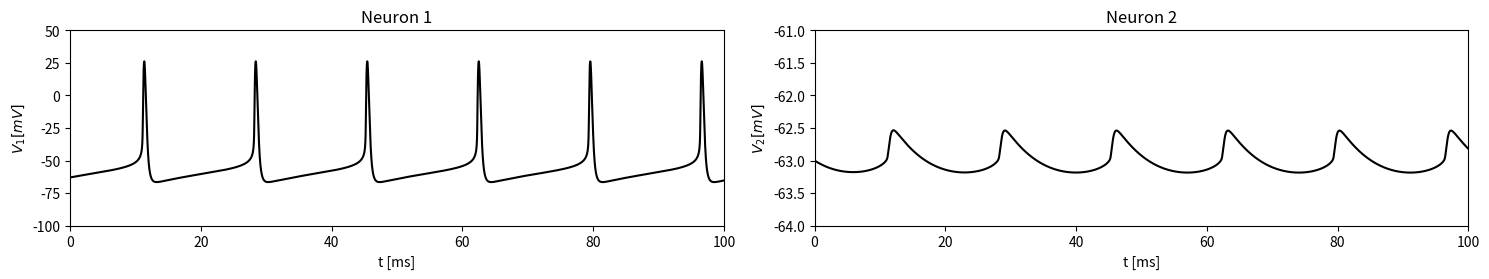

Recreate this plot in Python.
"""
Chapter 21 - Gap Junctions.

Simulates a pair of Wang-Buzsaki neurons coupled by an electrical (gap
junction) synapse and shows how the coupling affects their joint firing.
"""

import numpy as np
from scipy.integrate import odeint
import matplotlib.pyplot as plt

# Initialize constants:
t = 100
E_Na = 55
E_K = -90
E_L = -65
g_Na = 35
g_K = 9
g_L = 0.1
I1 = 1.
I2 = 0.
C = 1
g_gap = 0.01
delta_t = 2**(-10)

N = int(t/delta_t)

v1 = np.zeros(N+1)
v2 = np.zeros(N+1)
n1 = np.zeros(N+1)
n2 = np.zeros(N+1)
h1 = np.zeros(N+1)
h2 = np.zeros(N+1)
t_value = np.linspace(0, t, N+1)

# Define Alpha functions:
def a_m(v):
    return ((v+35)/10) / (1 - np.exp(-(v+35)/10))

def a_n(v):
    return (0.05 * (v+34)) / (1 - np.exp(-(v+34)/10))

def a_h(v):
    return 0.35 * np.exp(-(v+58)/20)

# Define Beta functions:
def b_m(v):
    return 4 * np.exp(-(v+60)/18)

def b_n(v):
    return 0.625 * np.exp(-(v+44)/80)

def b_h(v):
    return 5 / (1 + np.exp(-(v+28)/10))

# Define Limiting Functions:
def m_inf(v):
    return a_m(v) / (a_m(v) + b_m(v))

def tau_m(v):
    return 1 / (a_m(v) + b_m(v))

def n_inf(v):
    return a_n(v) / (a_n(v) + b_n(v))

def tau_n(v):
    return 1 / (a_n(v) + b_n(v))

def h_inf(v):
    return a_h(v) / (a_h(v) + b_h(v))

def tau_h(v):
    return 1 / (a_h(v) + b_h(v))

# Define the coupled WB neuron model
def wb_neurons(x, t):
    v1, n1, h1, v2, n2, h2 = x

    # WB Neuron 1 dynamics
    i_Na1 = g_Na * m_inf(v1)**3 * h1 * (E_Na - v1)
    i_K1 = g_K * n1**4 * (E_K - v1)
    i_L1 = g_L * (E_L - v1)
    i_syn1 = g_gap*(v2-v1)
    dv1dt = (i_Na1 + i_K1 + i_L1 + I1 + i_syn1) / C
    dn1dt = (n_inf(v1) - n1) / tau_n(v1)
    dh1dt = (h_inf(v1) - h1) / tau_h(v1)

    # WB Neuron 2 dynamics
    i_Na2 = g_Na * m_inf(v2)**3 * h2 * (E_Na - v2)
    i_K2 = g_K * n2**4 * (E_K - v2)
    i_L2 = g_L * (E_L - v2)
    i_syn2 = g_gap*(v1-v2)
    dv2dt = (i_Na2 + i_K2 + i_L2 + I2 + i_syn2) / C
    dn2dt = (n_inf(v2) - n2) / tau_n(v2)
    dh2dt = (h_inf(v2) - h2) / tau_h(v2)

    return [dv1dt, dn1dt, dh1dt, dv2dt, dn2dt, dh2dt]

# Initial conditions for the two WB neurons
v1_0 = -63
n1_0 = n_inf(v1_0)
h1_0 = h_inf(v1_0)

v2_0 = -63
n2_0 = n_inf(v2_0)
h2_0 = h_inf(v2_0)

x0 = [v1_0, n1_0, h1_0, v2_0, n2_0, h2_0]

# Solve the coupled ODEs
sol = odeint(wb_neurons, x0, t_value)
v1 = sol[:, 0]
v2 = sol[:, 3]

# Plot results:
plt.figure(figsize=(15, 5))

# Plot membrane voltage trace:
plt.subplot(2, 2, 1)
plt.plot(t_value, v1, 'black')
plt.ylim(-100, 50)
plt.xlim(0, 100)
plt.xlabel('t [ms]')
plt.ylabel(r'$V_{1} [mV]$')
plt.title('Neuron 1')

# Plot u (gap junction voltage):
plt.subplot(2, 2, 2)
plt.plot(t_value, v2, 'black')
plt.ylim(-64, -61)
plt.xlim(0, 100)
plt.xlabel('t [ms]')
plt.ylabel(r'$V_{2} [mV]$')
plt.title('Neuron 2')

plt.tight_layout()
plt.show()
